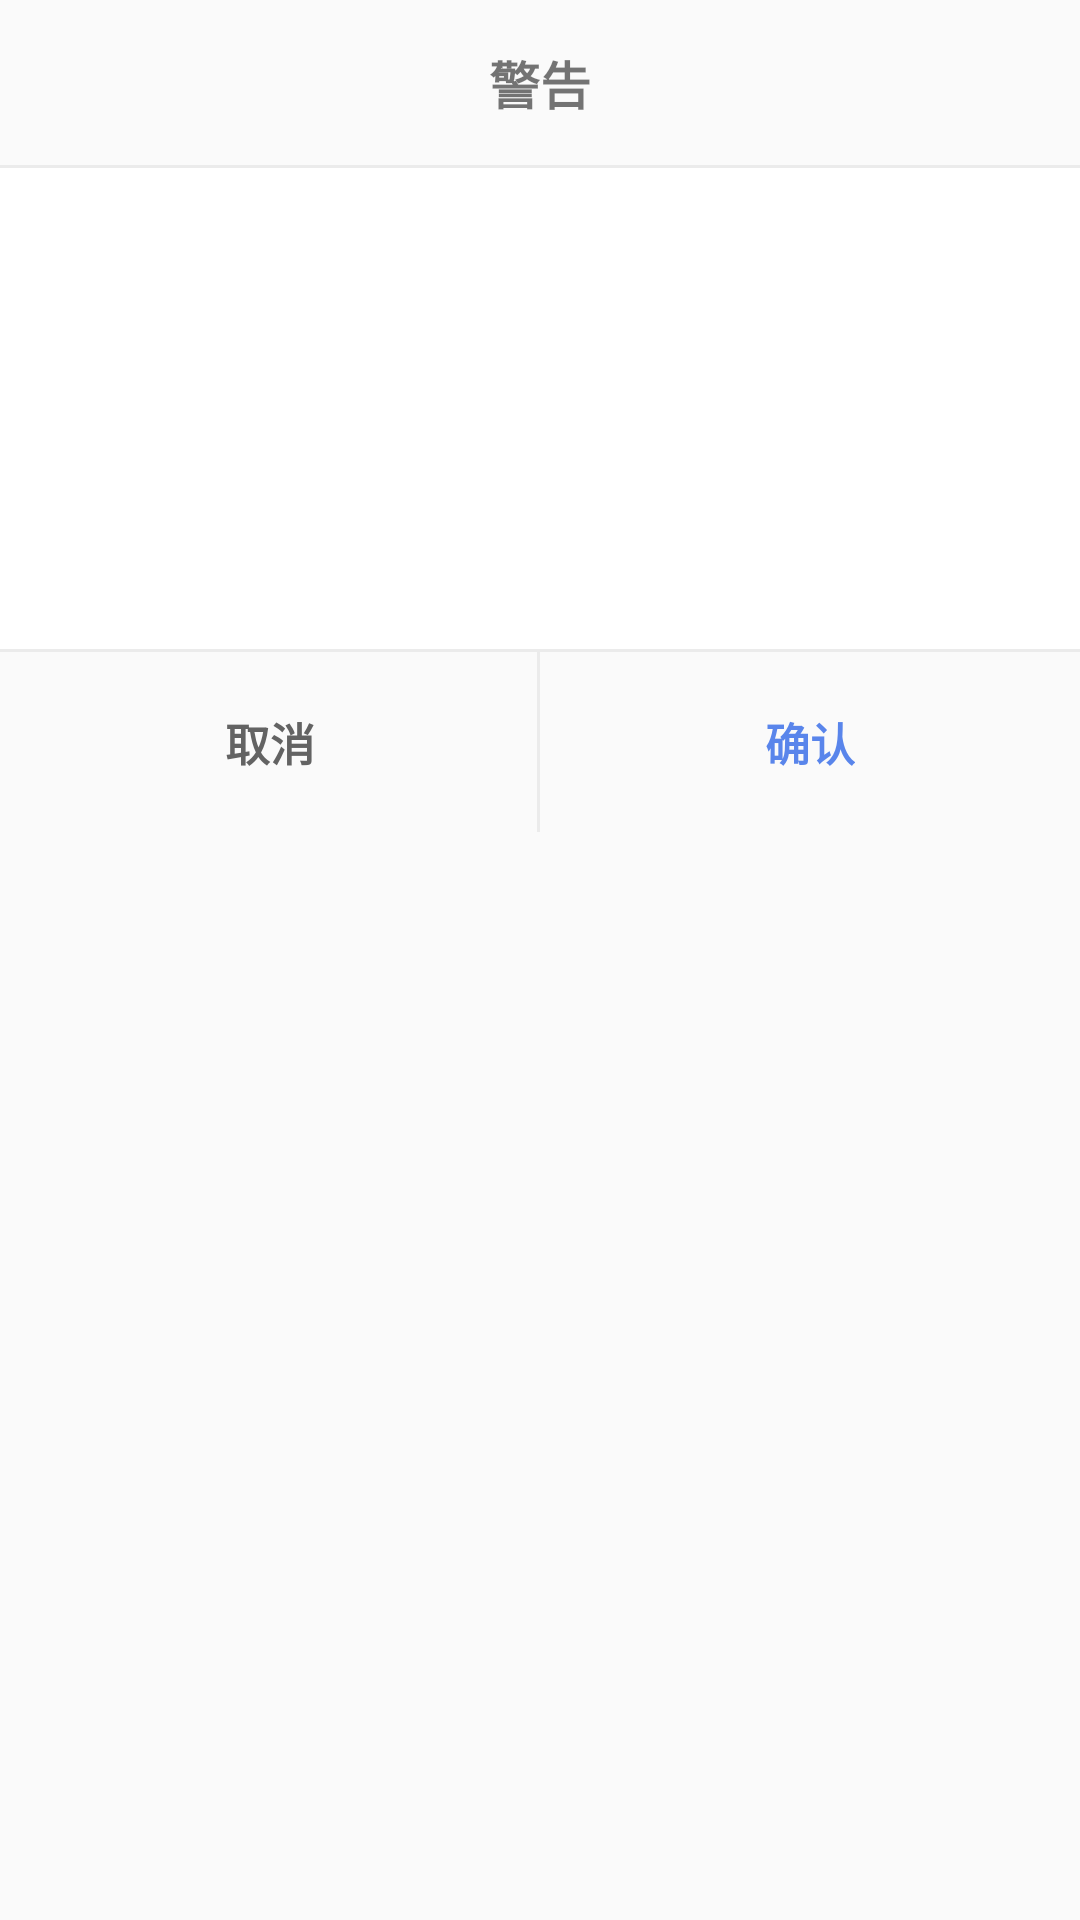

This screen was rendered from an Android layout file. Write that file and the resources it references.
<!-- AndroidManifest.xml: application theme Theme.RealMail -->
<!-- res/layout/layout_edit_dialog.xml -->
<?xml version="1.0" encoding="utf-8"?>
<RelativeLayout xmlns:android="http://schemas.android.com/apk/res/android"
    android:layout_width="match_parent"
    android:layout_height="match_parent">

    <RelativeLayout
        android:id="@+id/rl_dialog_head"
        android:layout_width="match_parent"
        android:layout_height="wrap_content"
        android:background="@color/edit_or_tips_dialog_head_gray">
        <TextView
            android:id="@+id/tv_dialog_title"
            android:layout_width="wrap_content"
            android:layout_height="wrap_content"
            android:text="警告"
            android:layout_centerHorizontal="true"
            android:textStyle="bold"
            android:textSize="17sp"
            android:layout_marginVertical="15dp"/>

        <View
            android:layout_below="@id/tv_dialog_title"
            android:layout_width="match_parent"
            android:layout_height="1dp"
            android:background="@color/divide_line"/>

    </RelativeLayout>

    <RelativeLayout
        android:id="@+id/rl_dialog_input"
        android:layout_below="@id/rl_dialog_head"
        android:layout_width="match_parent"
        android:layout_height="wrap_content"
        android:background="@color/white">

        <EditText
            android:id="@+id/et_dialog_input"
            android:layout_width="match_parent"
            android:layout_height="wrap_content"
            android:background="@drawable/bg_input"
            android:layout_marginHorizontal="25dp"
            android:layout_marginVertical="50dp"
            android:textSize="15sp"
            android:padding="20dp"
            android:elevation="2dp"
            android:inputType="text"
            />
        

        <View
            android:layout_width="match_parent"
            android:layout_height="1dp"
            android:background="@color/divide_line"
            android:layout_below="@id/et_dialog_input"/>

    </RelativeLayout>

    <LinearLayout
        android:layout_width="match_parent"
        android:layout_height="wrap_content"
        android:layout_below="@id/rl_dialog_input"
        android:background="@color/edit_or_tips_dialog_head_gray"
        android:orientation="horizontal">

        <RelativeLayout
            android:id="@+id/rl_dialog_cancel"
            android:layout_width="0dp"
            android:layout_height="60dp"
            android:layout_weight="1">

            <TextView
                android:id="@+id/tv_dialog_cancel"
                android:layout_width="wrap_content"
                android:layout_height="wrap_content"
                android:layout_centerInParent="true"
                android:layout_marginVertical="14dp"
                android:text="取消"
                android:textColor="@color/edit_or_tips_dialog_title_gray"
                android:textSize="15sp"
                android:textStyle="bold" />

            <View
                android:layout_width="1dp"
                android:layout_height="60dp"
                android:background="@color/divide_line"
                android:layout_alignParentRight="true"
                />

        </RelativeLayout>

        <RelativeLayout
            android:id="@+id/rl_dialog_confirm"
            android:layout_width="0dp"
            android:layout_height="60dp"
            android:layout_weight="1">

            <TextView
                android:layout_width="wrap_content"
                android:layout_height="wrap_content"
                android:layout_centerInParent="true"
                android:layout_marginVertical="14dp"
                android:text="确认"
                android:textColor="@color/button_blue"
                android:textSize="15sp"
                android:textStyle="bold" />
        </RelativeLayout>



    </LinearLayout>




</RelativeLayout>
<!-- resources referenced by this layout -->
<resources>
  <color name="button_blue">#5985eb</color>
  <color name="divide_line">#ebebeb</color>
  <color name="edit_or_tips_dialog_head_gray">#fafafa</color>
  <color name="edit_or_tips_dialog_title_gray">#636363</color>
  <color name="white">#FFFFFFFF</color>
  <style name="Theme.RealMail" parent="Theme.MaterialComponents.Light.NoActionBar.Bridge">
          
          <item name="colorPrimary">@color/title_black</item>
          <item name="colorPrimaryVariant">@color/white</item>
          <item name="colorOnPrimary">@color/white</item>
          
          <item name="colorSecondary">@color/title_black</item>
          <item name="colorSecondaryVariant">@color/teal_700</item>
          <item name="colorOnSecondary">@color/black</item>
          
          <item name="android:statusBarColor">?attr/colorPrimaryVariant</item>
          <item name="android:forceDarkAllowed" tools:targetApi="q">false</item>
          
      </style>
  <color name="title_black">#666666</color>
  <color name="teal_700">#FF018786</color>
  <color name="black">#FF000000</color>
</resources>
